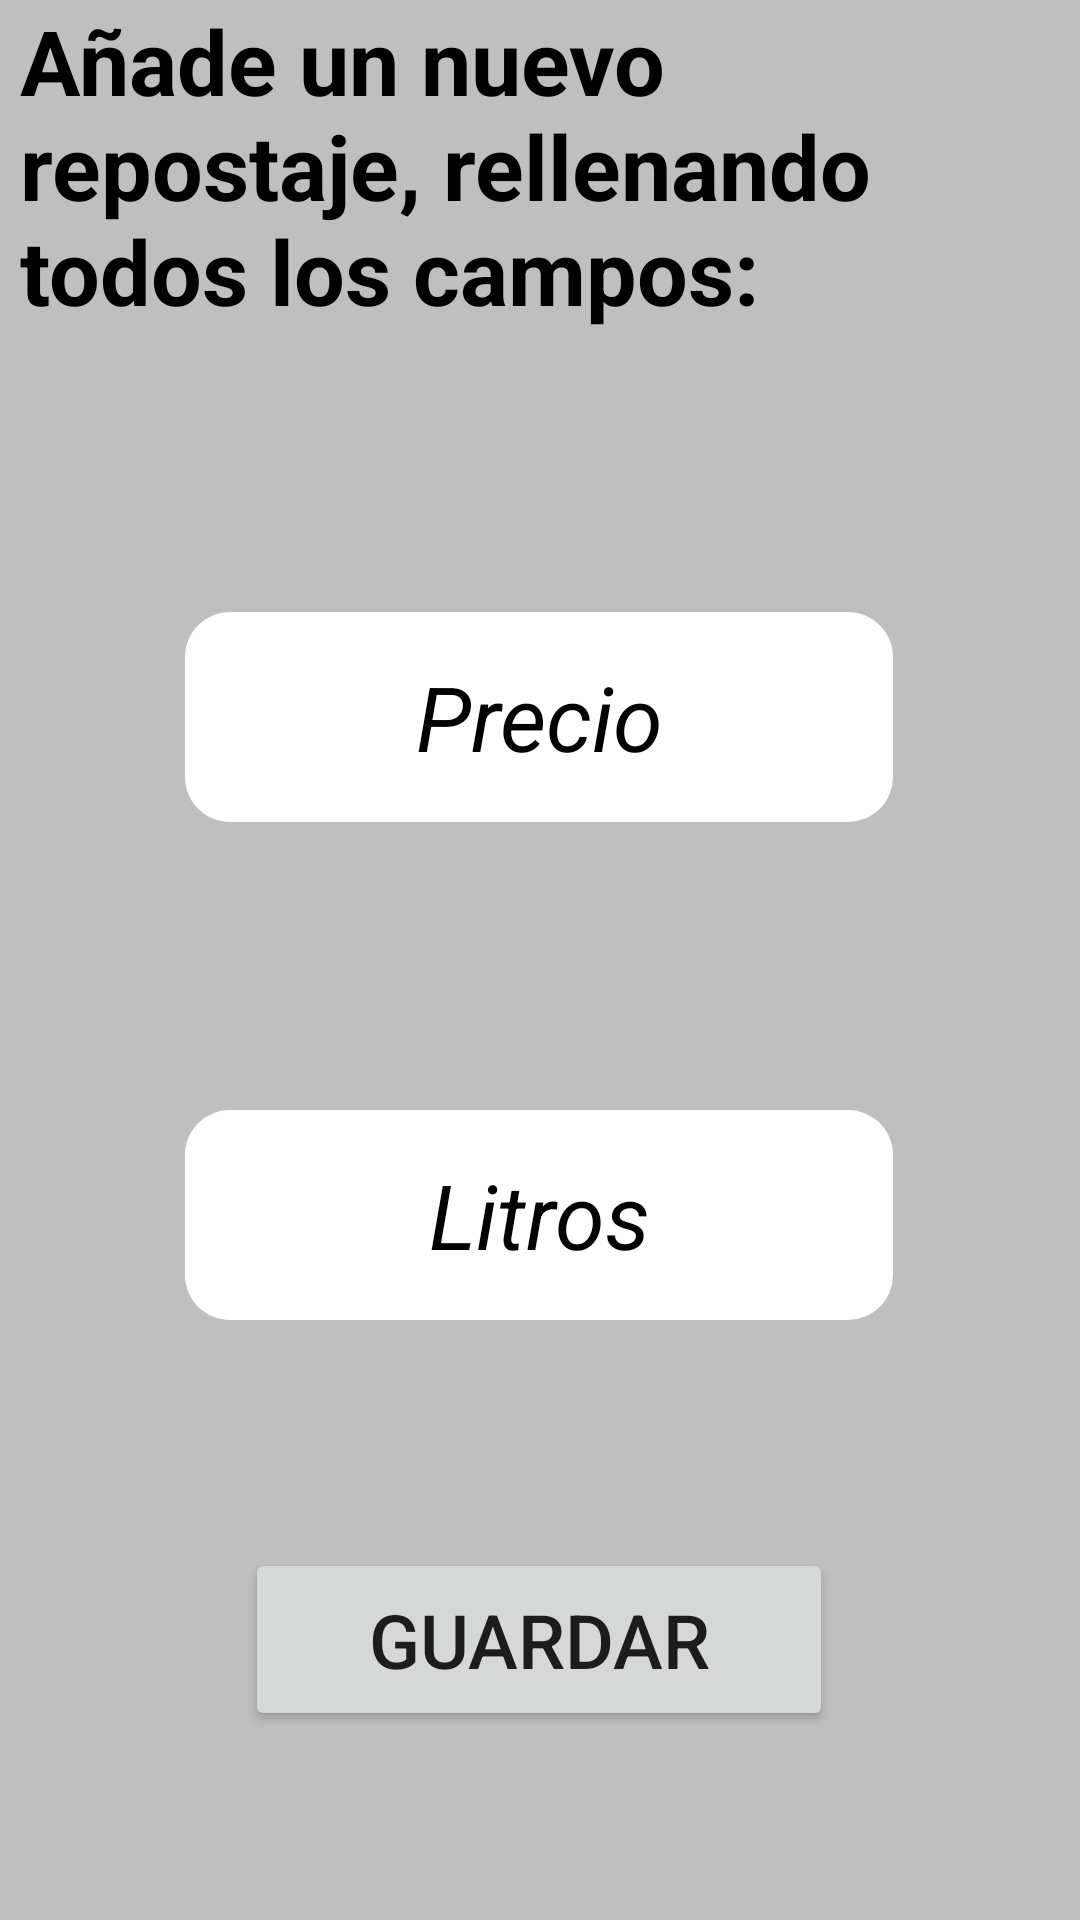

Android layout source for this screen:
<!-- AndroidManifest.xml: application theme Theme.GasofaCount -->
<!-- res/layout/activity_add_item.xml -->
<?xml version="1.0" encoding="utf-8"?>
<androidx.constraintlayout.widget.ConstraintLayout xmlns:android="http://schemas.android.com/apk/res/android"
    xmlns:app="http://schemas.android.com/apk/res-auto"
    xmlns:tools="http://schemas.android.com/tools"
    android:layout_width="match_parent"
    android:layout_height="match_parent"
    android:background="@color/grey"
    tools:context=".AddItemActivity">

    <TextView
        android:layout_width="347dp"
        android:layout_height="122dp"
        android:text="Añade un nuevo repostaje, rellenando todos los campos:"
        android:textColor="@color/black"
        android:textSize="30sp"
        android:textStyle="bold"
        app:layout_constraintEnd_toEndOf="parent"
        app:layout_constraintStart_toStartOf="parent"
        tools:layout_editor_absoluteY="66dp"
        tools:ignore="MissingConstraints"></TextView>

    <EditText
        android:id="@+id/editTextLitros"
        android:layout_width="236dp"
        android:layout_height="70dp"
        android:layout_marginTop="96dp"
        android:background="@drawable/rounded_edit_text"
        android:ems="10"
        android:gravity="center"
        android:hint="Litros"
        android:inputType="numberDecimal"
        android:textColor="@color/black"
        android:textColorHint="@color/black"
        android:textSize="30sp"
        android:textStyle="italic"
        app:layout_constraintEnd_toEndOf="parent"
        app:layout_constraintHorizontal_bias="0.497"
        app:layout_constraintStart_toStartOf="parent"
        app:layout_constraintTop_toBottomOf="@+id/editTextDinero" />

    <EditText
        android:id="@+id/editTextDinero"
        android:layout_width="236dp"
        android:layout_height="70dp"
        android:layout_marginTop="204dp"
        android:background="@drawable/rounded_edit_text"
        android:ems="10"
        android:gravity="center"
        android:hint="Precio"
        android:inputType="numberDecimal"
        android:textColor="@color/black"
        android:textColorHint="@color/black"
        android:textSize="30sp"
        android:textStyle="italic"
        app:layout_constraintEnd_toEndOf="parent"
        app:layout_constraintHorizontal_bias="0.497"
        app:layout_constraintStart_toStartOf="parent"
        app:layout_constraintTop_toTopOf="parent" />

    <Button
        android:id="@+id/save_btn"
        android:layout_width="196dp"
        android:layout_height="61dp"
        android:layout_marginTop="76dp"
        android:text="Guardar"
        android:textSize="25sp"
        app:layout_constraintEnd_toEndOf="parent"
        app:layout_constraintHorizontal_bias="0.497"
        app:layout_constraintStart_toStartOf="parent"
        app:layout_constraintTop_toBottomOf="@+id/editTextLitros" />

</androidx.constraintlayout.widget.ConstraintLayout>
<!-- resources referenced by this layout -->
<resources>
  <color name="black">#FF000000</color>
  <color name="grey">#80808080</color>
  <!-- drawable rounded_edit_text (drawable) -->
  <?xml version="1.0" encoding="utf-8"?>
  <shape  xmlns:android="http://schemas.android.com/apk/res/android"
      android:shape="rectangle" android:padding="10dp">
      <solid android:color="@color/white" />
      <corners
          android:bottomRightRadius="15dp"
          android:bottomLeftRadius="15dp"
          android:topLeftRadius="15dp"
          android:topRightRadius="15dp" />
  </shape>
  <style name="Theme.GasofaCount" parent="Theme.MaterialComponents.DayNight.DarkActionBar">
          
          <item name="colorPrimary">@color/purple_500</item>
          <item name="colorPrimaryVariant">@color/purple_700</item>
          <item name="colorOnPrimary">@color/white</item>
          
          <item name="colorSecondary">@color/teal_200</item>
          <item name="colorSecondaryVariant">@color/teal_700</item>
          <item name="colorOnSecondary">@color/black</item>
          
          <item name="android:statusBarColor">?attr/colorPrimaryVariant</item>
          
      </style>
  <color name="white">#FFFFFFFF</color>
  <color name="purple_500">#FF6200EE</color>
  <color name="purple_700">#FF3700B3</color>
  <color name="teal_200">#FF03DAC5</color>
  <color name="teal_700">#FF018786</color>
</resources>
